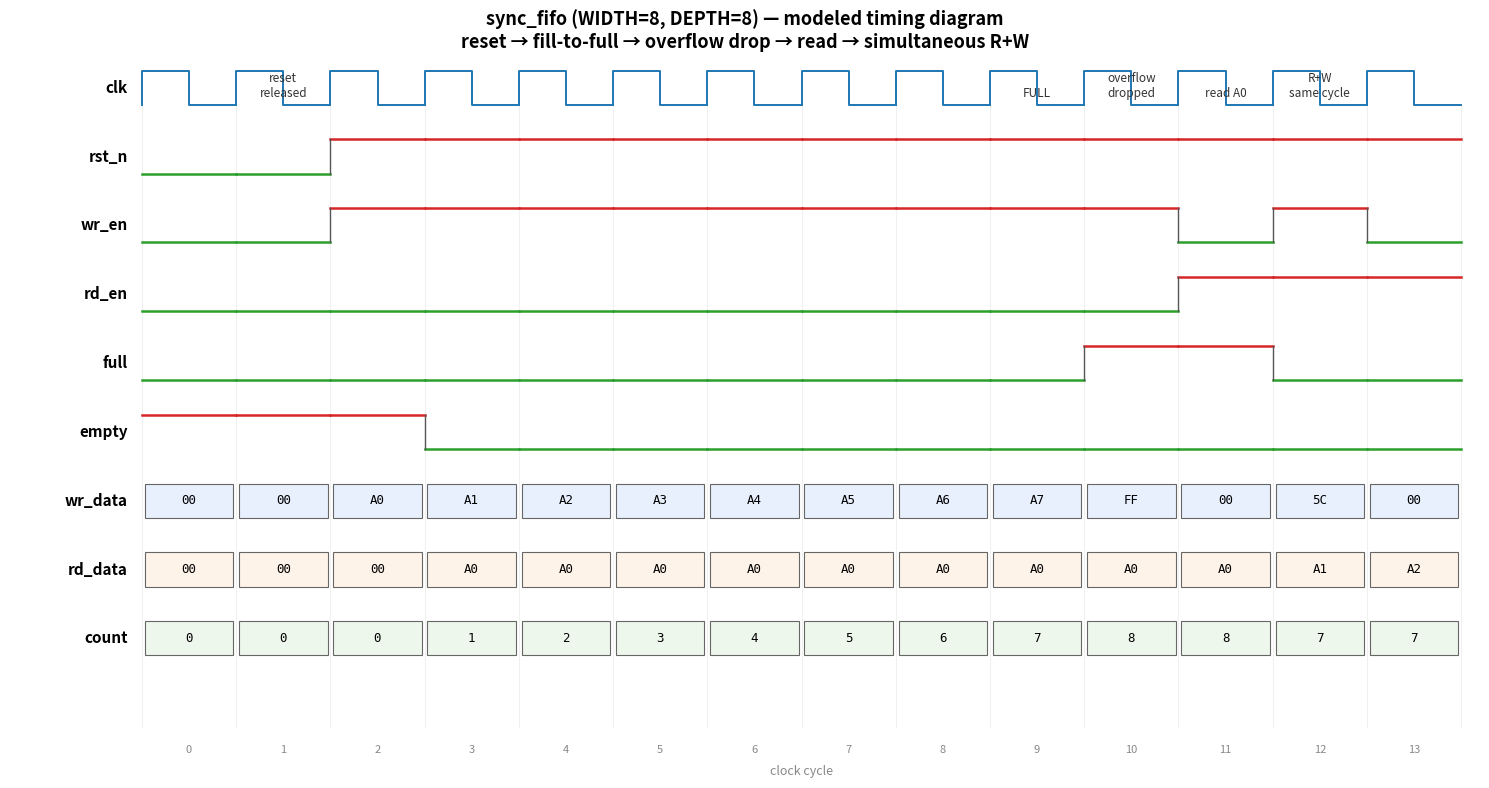

Reproduce this figure in Python. (Note: this script raises an exception after producing the figure.)
#!/usr/bin/env python3
"""Cycle-accurate hand model of sync_fifo, rendered as a timing diagram.

No HDL simulator was available in the build environment, so this Python model
reproduces the RTL's clocked behavior exactly (same acceptance rules, same
count/flag equations) and draws the resulting waveform. It is a MODELED
diagram, not a screenshot from a real simulator run -- the README says so.
"""
import matplotlib
matplotlib.use("Agg")
import matplotlib.pyplot as plt
from matplotlib.patches import Rectangle

DEPTH = 8

# ---- Stimulus program: (rst_n, wr_en, wr_data, rd_en) applied at each posedge.
# Covers: reset, fill to full, overflow attempt, drain to empty, underflow
# attempt, and a simultaneous read+write.
prog = [
    (0, 0, 0x00, 0),  # c0  reset
    (0, 0, 0x00, 0),  # c1  reset
    (1, 1, 0xA0, 0),  # c2  write A0
    (1, 1, 0xA1, 0),  # c3  write A1
    (1, 1, 0xA2, 0),  # c4  write A2
    (1, 1, 0xA3, 0),  # c5  write A3 (fast-fill excerpt)
    (1, 1, 0xA4, 0),  # c6  write A4
    (1, 1, 0xA5, 0),  # c7  write A5
    (1, 1, 0xA6, 0),  # c8  write A6
    (1, 1, 0xA7, 0),  # c9  write A7 -> becomes FULL
    (1, 1, 0xFF, 0),  # c10 OVERFLOW attempt (dropped)
    (1, 0, 0x00, 1),  # c11 read A0
    (1, 1, 0x5C, 1),  # c12 simultaneous R+W (read A1, write 5C)
    (1, 0, 0x00, 1),  # c13 read A2
]

# ---- Model state
wr_ptr = rd_ptr = count = 0
mem = [0] * DEPTH

# Sampled-before-edge (combinational) values, and post-edge state.
rows = []  # dicts of per-cycle signal values as displayed
for (rst_n, wr_en, wr_data, rd_en) in prog:
    full  = 1 if count == DEPTH else 0
    empty = 1 if count == 0 else 0
    do_wr = wr_en and not full and rst_n
    do_rd = rd_en and not empty and rst_n
    rd_data = mem[rd_ptr]  # combinational read of current head

    rows.append(dict(rst_n=rst_n, wr_en=wr_en, wr_data=wr_data, rd_en=rd_en,
                     rd_data=rd_data, full=full, empty=empty, count=count))

    # clocked update
    if not rst_n:
        wr_ptr = rd_ptr = count = 0
    else:
        if do_wr:
            mem[wr_ptr] = wr_data
            wr_ptr = 0 if wr_ptr == DEPTH - 1 else wr_ptr + 1
        if do_rd:
            rd_ptr = 0 if rd_ptr == DEPTH - 1 else rd_ptr + 1
        if do_wr and not do_rd:
            count += 1
        elif do_rd and not do_wr:
            count -= 1

N = len(rows)

# ---------------------------------------------------------------- plotting
binary_sigs = ["rst_n", "wr_en", "rd_en", "full", "empty"]
bus_sigs    = ["wr_data", "rd_data", "count"]
order = ["clk"] + binary_sigs + bus_sigs

fig, ax = plt.subplots(figsize=(15, 8))
row_h = 1.0
gap   = 0.35
ytop  = len(order) * (row_h + gap)

def ylane(i):
    return ytop - i * (row_h + gap)

hi, lo = 0.72, 0.05  # within-lane high/low offsets

# --- clock ---
y0 = ylane(0)
xs, ys = [], []
for c in range(N):
    xs += [c, c + 0.5, c + 0.5, c + 1.0]
    ys += [y0 + lo, y0 + lo, y0 + hi, y0 + hi]
    # build proper square wave
# simpler: draw square wave manually
ax.text(-0.15, y0 + (hi + lo) / 2, "clk", ha="right", va="center", fontsize=11, fontweight="bold")
for c in range(N):
    ax.plot([c, c, c + 0.5, c + 0.5, c + 1.0],
            [y0 + lo, y0 + hi, y0 + hi, y0 + lo, y0 + lo],
            color="#1f77b4", lw=1.4)

# --- binary signals ---
for si, sig in enumerate(binary_sigs, start=1):
    y = ylane(si)
    ax.text(-0.15, y + (hi + lo) / 2, sig, ha="right", va="center",
            fontsize=11, fontweight="bold")
    prev = rows[0][sig]
    for c in range(N):
        v = rows[c][sig]
        yv = y + hi if v else y + lo
        ax.plot([c, c + 1], [yv, yv], color="#d62728" if v else "#2ca02c", lw=1.8)
        if c > 0 and rows[c][sig] != rows[c - 1][sig]:
            ax.plot([c, c], [y + lo, y + hi], color="#555", lw=1.0)

# --- bus signals (hex boxes) ---
palette = {"wr_data": "#e8f0fe", "rd_data": "#fef3e8", "count": "#eef7ec"}
for bi, sig in enumerate(bus_sigs):
    y = ylane(1 + len(binary_sigs) + bi)
    ax.text(-0.15, y + (hi + lo) / 2, sig, ha="right", va="center",
            fontsize=11, fontweight="bold")
    for c in range(N):
        val = rows[c][sig]
        if sig == "count":
            label = f"{val}"
        else:
            label = f"{val:02X}"
        rect = Rectangle((c + 0.03, y + lo), 0.94, hi - lo,
                         facecolor=palette[sig], edgecolor="#666", lw=0.8)
        ax.add_patch(rect)
        ax.text(c + 0.5, y + (hi + lo) / 2, label, ha="center", va="center",
                fontsize=9, family="monospace")

# --- annotations for key events ---
events = {
    1.5: "reset\nreleased",
    9.5: "FULL",
    10.5: "overflow\ndropped",
    11.5: "read A0",
    12.5: "R+W\nsame cycle",
}
for x, txt in events.items():
    ax.annotate(txt, xy=(x, ytop + 0.15), ha="center", va="bottom",
                fontsize=8.5, color="#333",
                arrowprops=None)

# cycle grid + numbers
for c in range(N + 1):
    ax.plot([c, c], [0, ytop + 0.05], color="#eee", lw=0.6, zorder=0)
for c in range(N):
    ax.text(c + 0.5, -0.35, f"{c}", ha="center", va="top", fontsize=8, color="#888")
ax.text(N / 2, -0.75, "clock cycle", ha="center", va="top", fontsize=9, color="#888")

ax.set_xlim(-1.4, N + 0.2)
ax.set_ylim(-1.0, ytop + 1.0)
ax.axis("off")
ax.set_title("sync_fifo (WIDTH=8, DEPTH=8) — modeled timing diagram\n"
             "reset → fill-to-full → overflow drop → read → simultaneous R+W",
             fontsize=13, fontweight="bold")

plt.tight_layout()
out = __file__.rsplit("/", 1)[0] + "/sync_fifo_waveform.png"
plt.savefig(out, dpi=130, bbox_inches="tight")
print("wrote", out)
